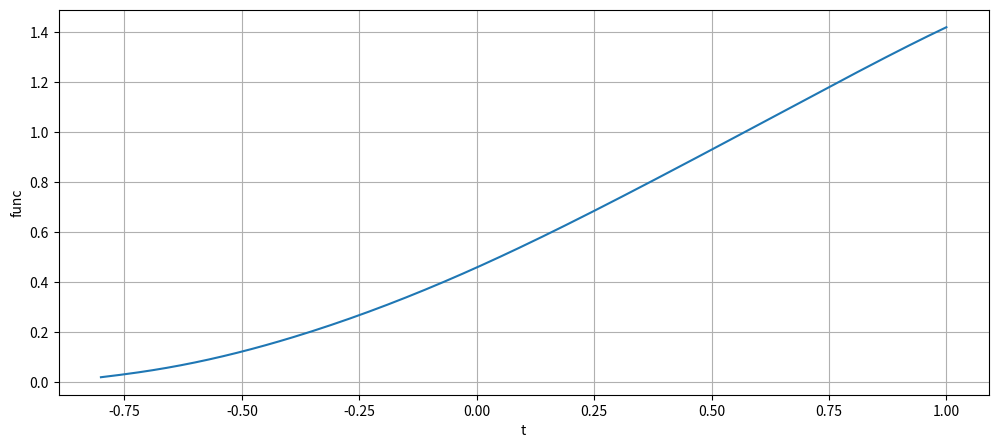

This figure's Python source:
import numpy as np
import matplotlib.pyplot as plt
import math
def diff(f, x, n, delta = 0.001):
    sum = 0
    for k in range(n + 1):
        sum += math.comb(n, k) * f(x + k * delta) * ((-1)**(k+1))
    sum = sum / (delta**n)
    return sum

def create_plot(x, y):
    plt.figure(figsize = [12, 5])
    plt.plot(x, y)
    plt.xlabel("t")
    plt.ylabel("func")
    plt.grid()
    plt.show()

def main():

    t = [i / 10 for i in range(-8, 11, 2)]
    y = [0.02, 0.079, 0.175, 0.303, 0.459, 0.638, 0.831, 1.03, 1.23, 1.42]

    L = np.poly1d([0])

    for i in range(len(t)):
        numerator = np.poly1d([1])
        denominator = 1
        for j in range(len(t)):
            if(j != i):
                numerator = np.polymul(numerator, [1, -t[j]])
                denominator = denominator * (t[i] - t[j])
        L_i = (numerator / denominator) * y[i]

        L = np.polyadd(L, L_i)


    print(L)

    f = lambda x: np.polyval(L, x)
    print('f(0.431) = ', np.polyval(L, 0.431))
    print('f\'(0.431) = ', diff(f, 0.431, 1))

    temp_t = [i / 100 for i in range(-80, 101)]
    temp_x = np.polyval(L, temp_t)
    create_plot(temp_t, temp_x)



if(__name__ == '__main__'):
    main()